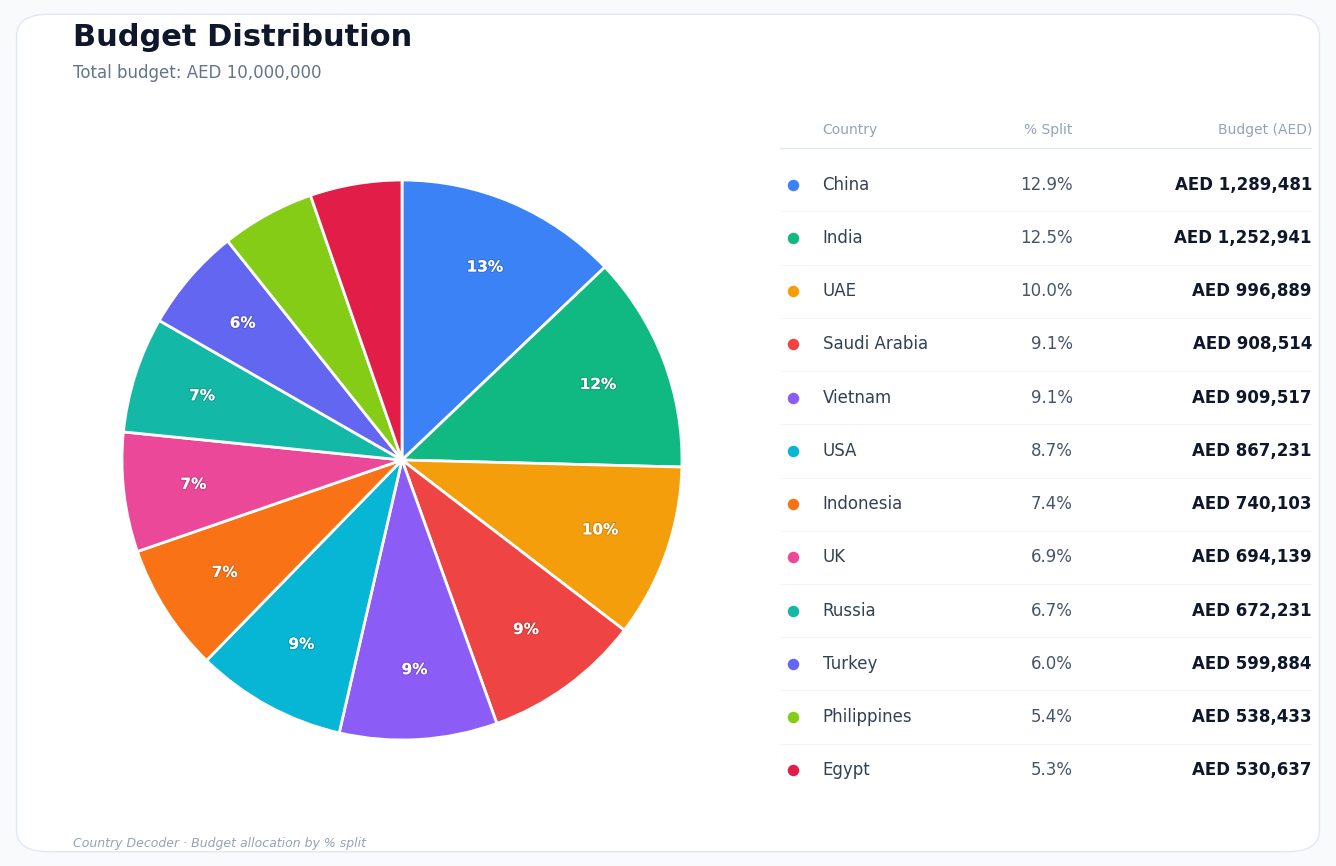

Recreate this plot in Python. (Note: this script raises an exception after producing the figure.)
"""Generate a country-decoder style budget allocation chart as JPEG."""

import matplotlib.pyplot as plt
from matplotlib.patches import FancyBboxPatch
import matplotlib.patheffects as path_effects
import numpy as np

# Data: (country, % split, budget AED)
data = [
    ("China",        12.9, 1_289_481),
    ("India",        12.5, 1_252_941),
    ("UAE",          10.0,   996_889),
    ("Saudi Arabia",  9.1,   908_514),
    ("Vietnam",       9.1,   909_517),
    ("USA",           8.7,   867_231),
    ("Indonesia",     7.4,   740_103),
    ("UK",            6.9,   694_139),
    ("Russia",        6.7,   672_231),
    ("Turkey",        6.0,   599_884),
    ("Philippines",   5.4,   538_433),
    ("Egypt",         5.3,   530_637),
]

# Country-decoder palette (from BudgetPieChart.tsx)
COLORS = [
    "#3b82f6", "#10b981", "#f59e0b", "#ef4444", "#8b5cf6",
    "#06b6d4", "#f97316", "#ec4899", "#14b8a6", "#6366f1",
    "#84cc16", "#e11d48",
]

# Sort desc to match the component
data_sorted = sorted(data, key=lambda x: -x[1])
labels   = [d[0] for d in data_sorted]
shares   = [d[1] for d in data_sorted]
budgets  = [d[2] for d in data_sorted]
total    = sum(budgets)

# Figure with a soft, glass-card-ish background
fig = plt.figure(figsize=(14, 9), dpi=200)
fig.patch.set_facecolor("#f8fafc")  # slate-50

# Card area
card_ax = fig.add_axes([0.03, 0.03, 0.94, 0.94])
card_ax.set_xlim(0, 1); card_ax.set_ylim(0, 1)
card_ax.axis("off")
card = FancyBboxPatch(
    (0.005, 0.005), 0.99, 0.99,
    boxstyle="round,pad=0.0,rounding_size=0.025",
    linewidth=1, edgecolor="#e2e8f0", facecolor="white",
)
card_ax.add_patch(card)

# Title
fig.text(0.075, 0.93, "Budget Distribution",
         fontsize=22, fontweight="600", color="#0f172a",
         family="DejaVu Sans")
fig.text(0.075, 0.895, f"Total budget: AED {total:,.0f}",
         fontsize=12, color="#64748b", family="DejaVu Sans")

# Pie chart on the left
pie_ax = fig.add_axes([0.06, 0.08, 0.5, 0.78])
pie_ax.set_facecolor("white")

def autopct_fmt(pct):
    return f"{pct:.0f}%" if pct >= 6 else ""

wedges, texts, autotexts = pie_ax.pie(
    shares,
    labels=None,
    colors=COLORS[:len(shares)],
    startangle=90,
    counterclock=False,
    autopct=autopct_fmt,
    pctdistance=0.75,
    wedgeprops=dict(edgecolor="white", linewidth=2),
    textprops=dict(family="DejaVu Sans"),
)
for at in autotexts:
    at.set_color("white")
    at.set_fontweight("bold")
    at.set_fontsize(11)
    at.set_path_effects([path_effects.withStroke(linewidth=1.5, foreground=(0, 0, 0, 0.15))])

# Legend / table on the right
legend_ax = fig.add_axes([0.58, 0.08, 0.38, 0.78])
legend_ax.set_xlim(0, 1); legend_ax.set_ylim(0, 1)
legend_ax.axis("off")

# Header row
legend_ax.text(0.08, 0.965, "Country",        fontsize=10, color="#94a3b8",
               fontweight="500", family="DejaVu Sans")
legend_ax.text(0.55, 0.965, "% Split",        fontsize=10, color="#94a3b8",
               fontweight="500", family="DejaVu Sans", ha="right")
legend_ax.text(1.00, 0.965, "Budget (AED)",   fontsize=10, color="#94a3b8",
               fontweight="500", family="DejaVu Sans", ha="right")
legend_ax.plot([0.0, 1.0], [0.945, 0.945], color="#e2e8f0", linewidth=1)

n = len(labels)
row_h = 0.91 / n
for i, (lab, pct, bud) in enumerate(zip(labels, shares, budgets)):
    y = 0.93 - (i + 1) * row_h + row_h * 0.5
    # Colored dot
    legend_ax.scatter(0.025, y, s=90, color=COLORS[i], zorder=3,
                      edgecolor="white", linewidth=1.2)
    legend_ax.text(0.08, y, lab, fontsize=12, color="#334155",
                   va="center", family="DejaVu Sans", fontweight="500")
    legend_ax.text(0.55, y, f"{pct:.1f}%", fontsize=12, color="#475569",
                   va="center", ha="right", family="DejaVu Sans")
    legend_ax.text(1.00, y, f"AED {bud:,.0f}", fontsize=12, color="#0f172a",
                   va="center", ha="right", family="DejaVu Sans",
                   fontweight="600")
    # Faint row separator
    if i < n - 1:
        sep_y = 0.93 - (i + 1) * row_h
        legend_ax.plot([0.0, 1.0], [sep_y, sep_y], color="#f1f5f9", linewidth=0.8)

# Footnote
fig.text(0.075, 0.04,
         "Country Decoder · Budget allocation by % split",
         fontsize=9, color="#94a3b8", style="italic", family="DejaVu Sans")

out = "/Users/emre.kaya/Desktop/projects/abudhabi/budget_allocation_chart.jpg"
plt.savefig(out, format="jpg", dpi=200, facecolor=fig.get_facecolor(),
            bbox_inches="tight", pil_kwargs={"quality": 95})
print(f"Saved: {out}")
